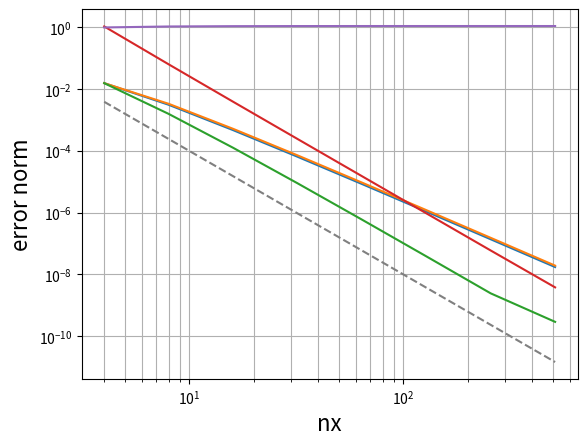

Source code (Python):
import numpy as np
import scipy.linalg as la
import scipy.sparse as sp
import scipy.sparse.linalg as sla

import matplotlib.pyplot as plt

def get_A_cmpct(N, dx):
    """
    Helper function to assemble FD matrix A in sparse format

    Args:
        N (int): number of dofs
        dx (float): distance between two spatial nodes

    Returns:
        scipy.sparse.csc_matrix: matrix A in CSC format
    """

    a = 6. / 5
    stencil = [a, -2 * a, a]
    diags = [-1, 0, 1]
    a1d = sp.diags(stencil, diags, shape=(N + 2, N + 2), format='lil')[1:-1, :]
    Ma1d = sp.csr_matrix(1.0 / (dx ** 2) * a1d)

    bla = np.zeros(N + 2)
    bla[0:4] = np.array([13., -27., 15., -1.])
    a1d = sp.vstack([bla, a1d, bla[::-1]])
    # print(a1d.todense())
    a1d *= 1.0 / (dx ** 2)

    a1d = sp.csr_matrix(a1d)

    stencil = [1. / 10, 1, 1. / 10]
    diags = [-1, 0, 1]
    M = sp.diags(stencil, diags, shape=(N + 2, N + 2), format='lil')[1:-1, :]
    MM = sp.csr_matrix(M)

    bla = np.zeros(N + 2)
    bla[0:2] = np.array([1., 11.])
    M = sp.vstack([bla, M, bla[::-1]])
    # print(M.todense())

    M = sp.csc_matrix(M)

    return M, a1d, sla.inv(M).dot(a1d)


def get_A_cmpct_periodic(N, dx_periodic):
    """
    Helper function to assemble FD matrix A in sparse format

    Args:
        N (int): number of dofs
        dx (float): distance between two spatial nodes

    Returns:
        scipy.sparse.csc_matrix: matrix A in CSC format
    """

    a = 6. / 5
    stencil = [a, -2 * a, a]
    diags = [-1, 0, 1]
    a1d = sp.diags(stencil, diags, shape=(N, N), format='lil')
    a1d[0, -1] = a
    a1d[-1, 0] = a
    a1d *= 1.0 / (dx_periodic ** 2)
    a1d = sp.csc_matrix(a1d)

    stencil = [1. / 10, 1, 1. / 10]
    diags = [-1, 0, 1]
    M = sp.diags(stencil, diags, shape=(N, N), format='lil')
    M[0, -1] = 1./10
    M[-1, 0] = 1./10
    M = sp.csc_matrix(M)

    return M, a1d, sla.inv(M).dot(a1d)


def get_A_cmpct_expl_boundary(N, dx):
    """
    Helper function to assemble FD matrix A in sparse format

    Args:
        N (int): number of dofs
        dx (float): distance between two spatial nodes

    Returns:
        scipy.sparse.csc_matrix: matrix A in CSC format
    """

    a = 6. / 5
    stencil = [a, -2 * a, a]
    diags = [-1, 0, 1]
    a1d = sp.diags(stencil, diags, shape=(N + 2, N + 2), format='lil')[1:-1, :]

    bla = np.zeros(N + 2)
    bla[0:5] = np.array([35./12, -26./3, 19./2, -14./3, 11./12])
    #bla[0:4] = np.array([2, -5, 4, -1])
    a1d = sp.vstack([bla, a1d, bla[::-1]])
    # print(a1d.todense())
    a1d *= 1.0 / (dx ** 2)
    a1d = sp.csc_matrix(a1d)

    stencil = [1. / 10, 1, 1. / 10]
    diags = [-1, 0, 1]
    M = sp.diags(stencil, diags, shape=(N + 2, N + 2), format='lil')[1:-1, :]
    bla = np.zeros(N + 2)
    bla[0] = 1.
    M = sp.vstack([bla, M, bla[::-1]])
    # print(M.todense())
    M = sp.csc_matrix(M)

    bla = sla.inv(M)[1:-1, 1:-1].dot(a1d[1:-1, 1:-1])

    return M, a1d

def get_A_expl(N, dx):
    """
    Helper function to assemble FD matrix A in sparse format

    Args:
        N (int): number of dofs
        dx (float): distance between two spatial nodes

    Returns:
        scipy.sparse.csc_matrix: matrix A in CSC format
    """

    stencil = [-1, 16, -30, 16, -1]
    A = sp.diags(stencil, [-2, -1, 0, 1, 2], shape=(N + 2, N + 2), format='lil')
    A *= 1. / (12*(dx ** 2))

    return A

nxs = [2**i for i in range(2, 10)]
err_compact = []
err_expl = []
err_noncompact = []

err_periodic = []

for nx in nxs:
    N = nx
    dx = 1./(N + 1)

    # periodic stuff
    dx_periodic = 1./N
    x_periodic = dx_periodic*np.arange(N)
    u_periodic = np.sin(2*np.pi*x_periodic)
    lap_u_exact_periodic = -4 * (np.pi) ** 2 * np.sin(2*np.pi * x_periodic)
    # end periodic stuff

    x = np.linspace(0, 1, N + 2)
    u = np.sin(1*np.pi*x)

    S_lhs, S_rhs, L = get_A_cmpct(N, dx)
    S_lhs_expl, S_rhs_expl = get_A_cmpct_expl_boundary(N, dx)
    A_expl = get_A_expl(N, dx)

    lap_u_exact = -1*(np.pi)**2*np.sin(np.pi*x)
    lap_u_compact = sla.spsolve(S_lhs, S_rhs.dot(u))
    lap_u_expl = sla.spsolve(S_lhs_expl, S_rhs_expl.dot(u))
    lap_u_noncompact = A_expl.dot(u)

    # periodic stuff
    S_lhs_p, S_rhs_p, L_p = get_A_cmpct_periodic(N, dx_periodic)
    lap_u_compact_p = sla.spsolve(S_lhs_p, S_rhs_p.dot(u_periodic))

    err_periodic.append(la.norm((lap_u_exact_periodic - lap_u_compact_p), ord=np.inf))
    # plt.plot(x_periodic, (lap_u_exact_periodic - lap_u_compact_p))
    # plt.show()
    # end periodic stuff

    err_compact.append(la.norm((lap_u_exact - lap_u_compact)[2:-2], ord=np.inf))
    err_expl.append(la.norm((lap_u_exact - lap_u_expl)[2:-2], ord=np.inf))
    err_noncompact.append(la.norm((lap_u_exact - lap_u_noncompact)[2:-2], ord=np.inf))

    # plt.plot(x, (lap_u_exact - lap_u_compact))
    # plt.plot(x, (lap_u_exact - lap_u_expl))
    # plt.plot(x, (lap_u_exact - lap_u_noncompact))
    # plt.show()


ref, = plt.loglog(nxs, 1./np.array(nxs)**4, linestyle='--', color='gray')
plt.xlabel('nx', fontsize=16)
plt.ylabel('error norm', fontsize=16)
plt.grid(True, which='both')
plt.loglog(nxs, err_compact)
plt.loglog(nxs, err_expl)
plt.loglog(nxs, err_noncompact)
plt.loglog(nxs, err_periodic)
plt.show()

plt.plot(nxs, np.array(err_expl)/np.array(err_compact))
plt.show()
